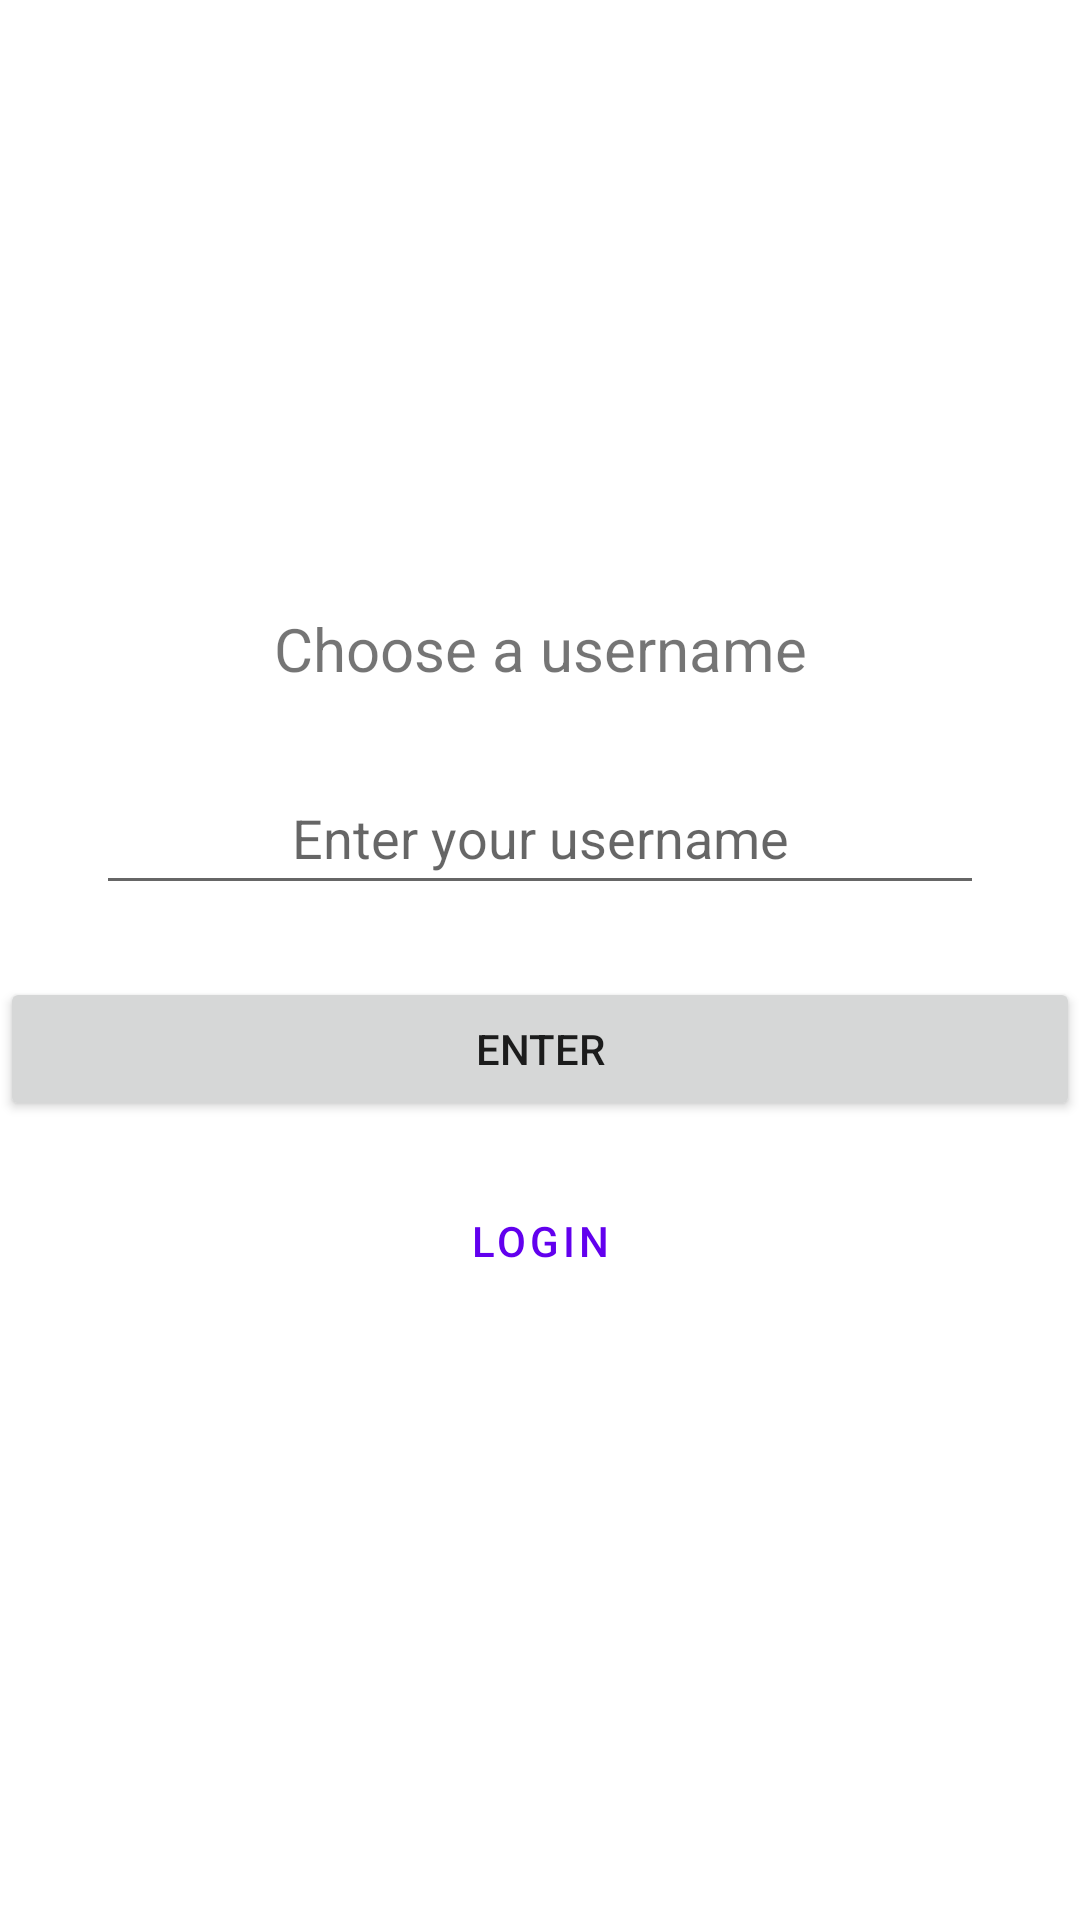

Write the Android layout XML for this screen, with the resource values it uses.
<!-- AndroidManifest.xml: fallback theme Theme.MaterialComponents.DayNight.NoActionBar -->
<!-- res/layout/fragment_local_registration.xml -->
<?xml version="1.0" encoding="utf-8"?>
<androidx.constraintlayout.widget.ConstraintLayout xmlns:android="http://schemas.android.com/apk/res/android"
    xmlns:app="http://schemas.android.com/apk/res-auto"
    android:layout_width="match_parent"
    android:layout_height="match_parent"
    android:layout_margin="20dp">

    <TextView
        android:id="@+id/usernameText"
        android:layout_width="wrap_content"
        android:layout_height="wrap_content"
        android:layout_marginBottom="24dp"
        android:text="@string/choose_a_username"
        android:textSize="20sp"
        app:layout_constraintBottom_toTopOf="@id/usernameEditText"
        app:layout_constraintEnd_toEndOf="parent"
        app:layout_constraintStart_toStartOf="parent"
        app:layout_constraintTop_toTopOf="parent"
        app:layout_constraintVertical_chainStyle="packed" />

    <EditText
        android:id="@+id/usernameEditText"
        android:layout_width="0dp"
        android:layout_height="wrap_content"
        android:layout_marginHorizontal="32dp"
        android:layout_marginBottom="24dp"
        android:autofillHints="username"
        android:gravity="center"
        android:hint="@string/enter_your_username"
        android:inputType="text"
        android:minHeight="48dp"
        app:layout_constraintBottom_toTopOf="@id/enterButton"
        app:layout_constraintEnd_toEndOf="parent"
        app:layout_constraintStart_toStartOf="parent"
        app:layout_constraintTop_toBottomOf="@id/usernameText" />

    <Button
        android:id="@+id/enterButton"
        android:layout_width="match_parent"
        android:layout_height="wrap_content"
        android:layout_marginBottom="16dp"
        android:text="@string/enter"
        app:layout_constraintBottom_toTopOf="@id/buttonLogin"
        app:layout_constraintEnd_toEndOf="parent"
        app:layout_constraintStart_toStartOf="parent"
        app:layout_constraintTop_toBottomOf="@id/usernameEditText" />

    <Button
        android:id="@+id/buttonLogin"
        style="?android:attr/buttonBarButtonStyle"
        android:layout_width="wrap_content"
        android:layout_height="wrap_content"
        android:text="@string/login"
        app:layout_constraintBottom_toBottomOf="parent"
        app:layout_constraintEnd_toEndOf="parent"
        app:layout_constraintStart_toStartOf="parent"
        app:layout_constraintTop_toBottomOf="@id/enterButton" />

</androidx.constraintlayout.widget.ConstraintLayout>
<!-- resources referenced by this layout -->
<resources>
  <string name="choose_a_username">Choose a username</string>
  <string name="enter">Enter</string>
  <string name="enter_your_username">Enter your username</string>
  <string name="login">Login</string>
</resources>
